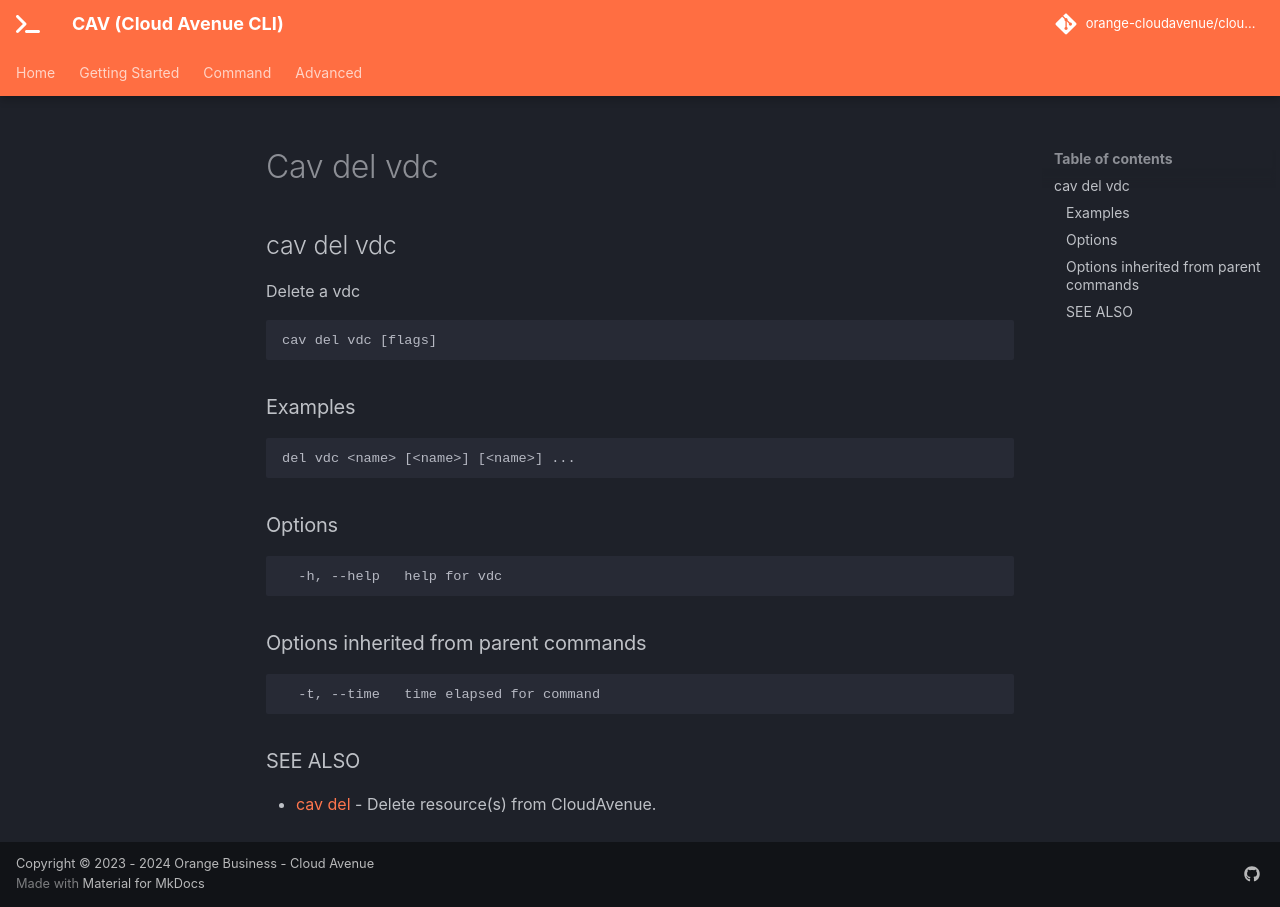

repository: orange-cloudavenue/cloudavenue-cli · page: command/cav_del_vdc/index.html · generator: mkdocs

## cav del vdc

Delete a vdc

```
cav del vdc [flags]
```

### Examples

```
del vdc <name> [<name>] [<name>] ...
```

### Options

```
  -h, --help   help for vdc
```

### Options inherited from parent commands

```
  -t, --time   time elapsed for command
```

### SEE ALSO

* [cav del](cav_del.md)	 - Delete resource(s) from CloudAvenue.
